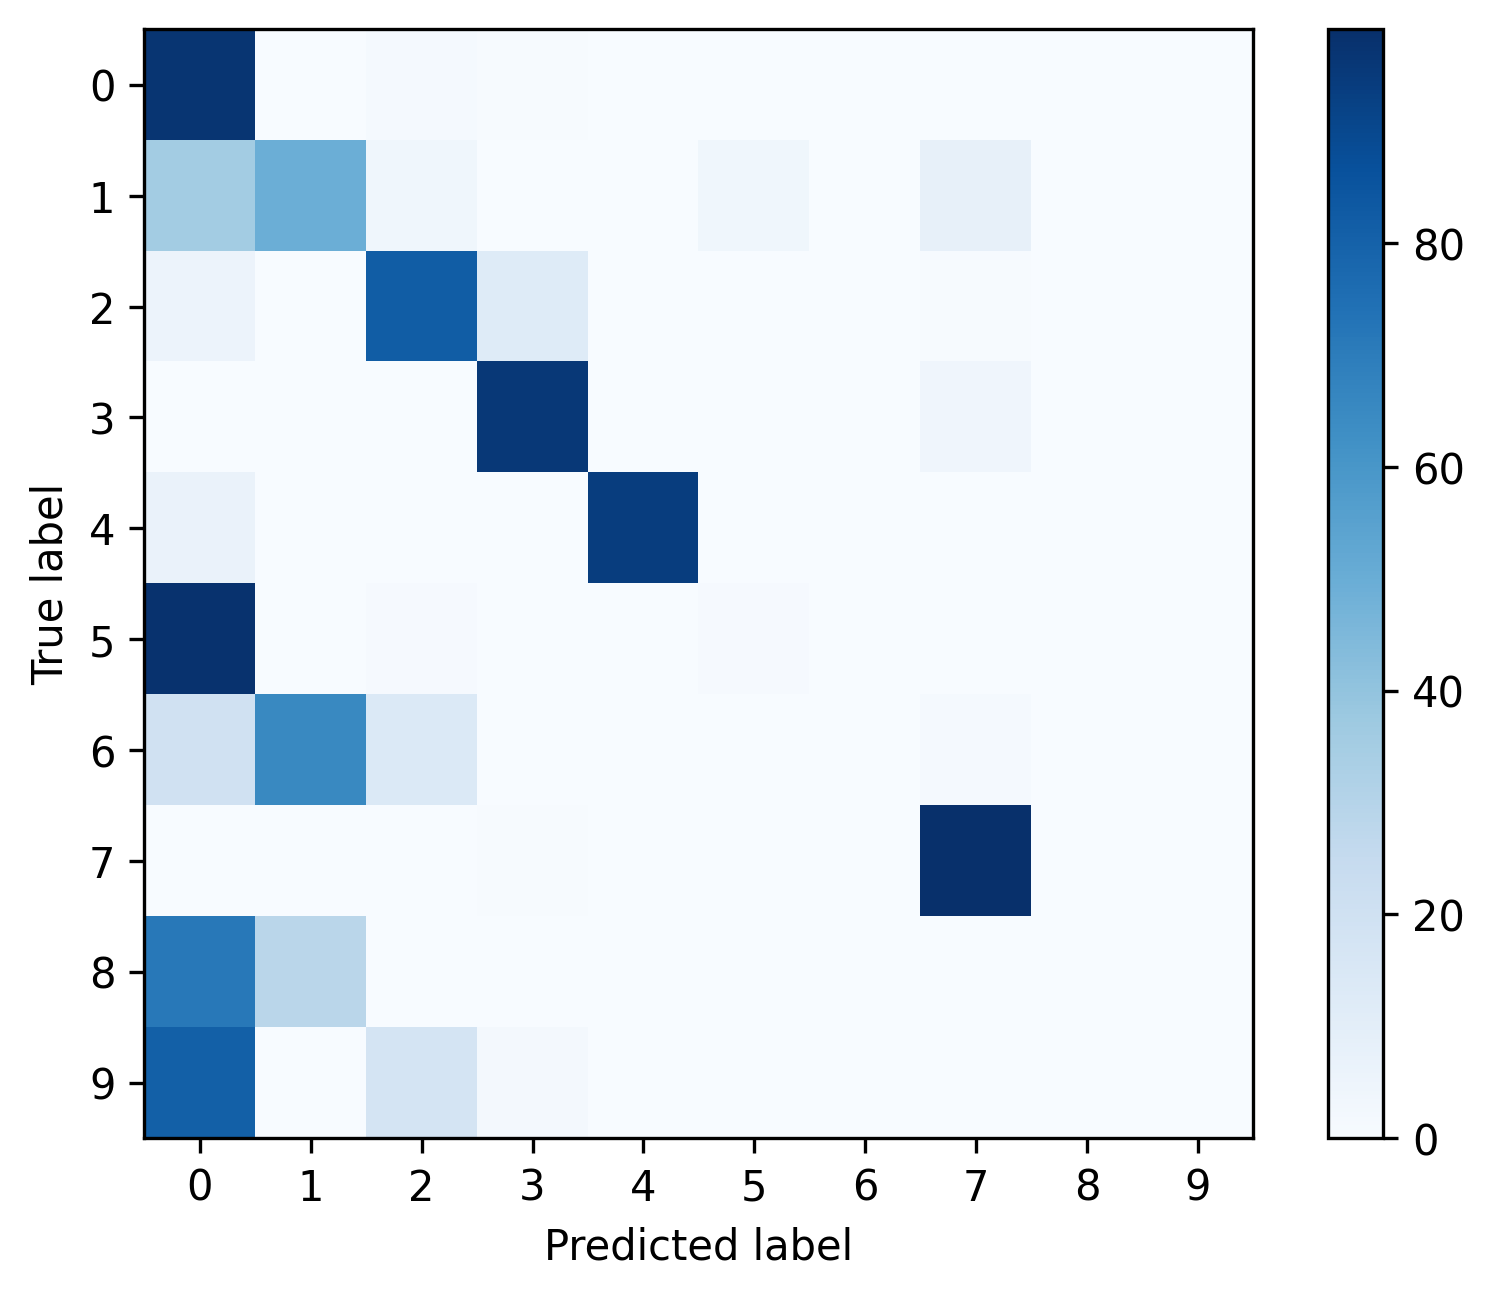

The data file committed next to this chart (first rows):
, 0, 1, 2, 3, 4, 5, 6, 7, 8, 9
0, 0.9714, 0.003387, 0.01418, 0.007056, 0.0009173, 0.001482, 0.0, 0.001411, 0.0002117, 0.0
1, 0.3541, 0.494, 0.03627, 0.0, 0.0, 0.038, 0.0, 0.07772, 0.0, 0.0
2, 0.05584, 0.0, 0.8197, 0.1202, 0.0, 0.0, 0.0, 0.004248, 0.0, 0.0
3, 0.0002103, 0.0, 0.000631, 0.9584, 0.0, 0.0, 0.0, 0.0408, 0.0, 0.0
4, 0.0625, 0.0, 0.0, 0.0, 0.9375, 0.0, 0.0, 0.0, 0.0, 0.0
5, 0.9835, 0.0, 0.008264, 0.0, 0.0, 0.008264, 0.0, 0.0, 0.0, 0.0
6, 0.197, 0.6515, 0.1364, 0.0, 0.0, 0.0, 0.0, 0.01515, 0.0, 0.0
7, 0.001972, 0.0, 0.0003945, 0.006312, 0.0, 0.0, 0.0, 0.9913, 0.0, 0.0
8, 0.7143, 0.2857, 0.0, 0.0, 0.0, 0.0, 0.0, 0.0, 0.0, 0.0
9, 0.807, 0.0, 0.1754, 0.01754, 0.0, 0.0, 0.0, 0.0, 0.0, 0.0
